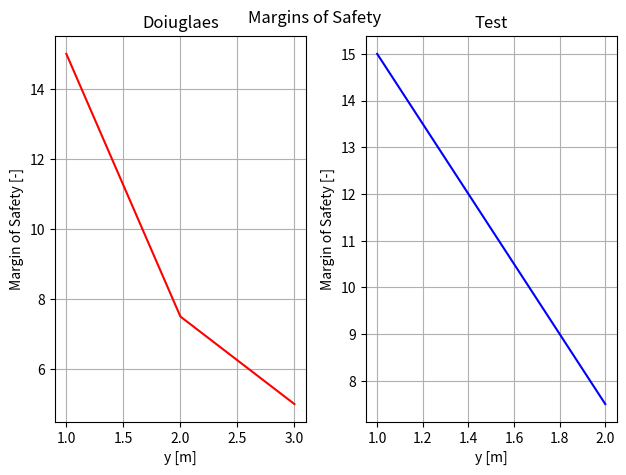

Here is the Python script that generated this plot:
"""
Plotter for margin of safety.

This plotter takes an array of y values and corresponding applied stress values (alongside other parameters) to generate the plots.
Multiple plots can be generated in subplots by passing 2D arrays.

The parameters work as follows:
-yVals: numpy array, each row contains the y values for one subplot. Inhomogeneous arrays are allowed. Example:
        np.array([[y11, y12, y13], [y21, y22]])
-sigmaAppliedVals: numpy array, each row contains the applied stress values for one subplot. Inhomogeneous arrays are allowed. Example:
        np.array([[s11, s12, s13], [s21, s22]])
-sigma Fail: Failure stress, single number
-n: safety factor, single number
-dimSubplots: tuple, containing dimensions of how you want your subplots. This should match the input value arrays. Example:
        (2, 3) -> creates 2 rows and 3 columns of subplots
-titles: tuple, containing the title for each of your plots, in order.
-colors: tuple, containing the graph color for each of your plots, in order.
"""

import matplotlib.pyplot as plt
import numpy as np
from numpy.typing import NDArray

class DimensionError(Exception):
    pass


# y values, raw applied stress values, failure stress, safety factor for applied stress
def plotFailureMargin(yVals: NDArray, sigmaAppliedVals: NDArray, sigmaFail: float, n: float, dimSubplots: tuple, titles: tuple=(), colors: tuple=()) -> None:
    # Check for correct parameter dimensions/types
    if yVals.shape != sigmaAppliedVals.shape:
        raise DimensionError('yVals and sigmaAppliedVals must have same length!')
    if not isinstance(dimSubplots, tuple):
        raise TypeError('dimSubplots, titles must be tuples!')
        
    # Default values for colors
    if len(colors) == 0:
        colors = (int(yVals.shape[1]) * 'blue') 
        
    # To allow for inhomogeneous y/sigma arrays (plots with different # of data points),
    # numpy arrays are unpacked into python lists
    yArrays = [np.array(yVals[i]) for i in range(yVals.shape[0])]
    sigmaAppliedArrays = [np.array(yVals[i]) for i in range(yVals.shape[0])]
        
    # Array of failure stress values to allow for array division
    sigmaFailArrays = [n*np.full_like(sigmaAppliedArray, sigmaFail) for sigmaAppliedArray in sigmaAppliedArrays] 
    marginOfSafetyArrays = [sigmaFailArray/sigmaAppliedArray for sigmaFailArray, sigmaAppliedArray in zip(sigmaFailArrays, sigmaAppliedArrays)]
    
    # Plotting
    fig, axs = plt.subplots(*dimSubplots)
    
    for i, ax in enumerate(axs):
        ax.plot(yArrays[i], marginOfSafetyArrays[i], color=colors[i])
        ax.set_xlabel('y [m]')
        ax.set_ylabel('Margin of Safety [-]')
        ax.set_title(titles[i])
        ax.grid()
                
    fig.tight_layout()
    fig.suptitle('Margins of Safety')
    plt.show()
    

if __name__ == '__main__':
    plotFailureMargin(np.array([[1,2,3], [1,2]], dtype=object), 
                      np.array([[2,4,1], [3,5]], dtype=object), 
                      10,
                      1.5,
                      (1,2),
                      ('Doiuglaes', 'Test'),
                      ('red', 'blue'))
    
    
    
    
    
    
    
